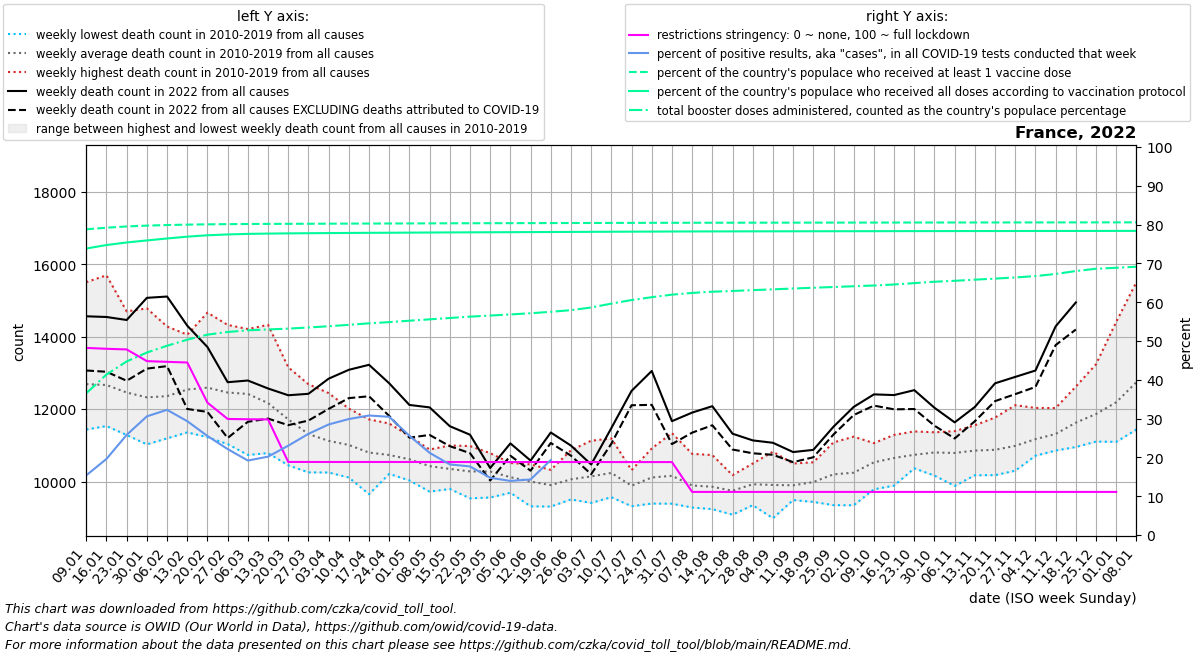

Values plotted in this chart, from the file beside it:
date, location, time_unit, time, deaths_2010_all_ages, deaths_2011_all_ages, deaths_2012_all_ages, deaths_2013_all_ages, deaths_2014_all_ages, deaths_2015_all_ages, deaths_2016_all_ages, deaths_2017_all_ages, deaths_2018_all_ages, deaths_2019_all_ages, deaths_2020_all_ages, deaths_2021_all_ages, deaths_2022_all_ages, new_deaths, new_cases_smoothed, new_tests_smoothed, positive_test_percent, stringency_index, people_vaccinated, people_fully_vaccinated
2022-01-09, France, weekly, 1, 11761, 12437, 11771, 12273, 11437, 12804, 11944, 15509, 14154, 12814, 12737, 14678, 14564, 1497, 1470550, 9516561, 15.38, 48.21, 53417317, 50063013
2022-01-16, France, weekly, 2, 11841, 11834, 11532, 12055, 11584, 13142, 12032, 15696, 13590, 13355, 13200, 14638, 14545, 1513, 2022403, 10355039, 19.62, 47.99, 53701953, 50672891
2022-01-23, France, weekly, 3, 11516, 11285, 11799, 12511, 11422, 12803, 12141, 14700, 13157, 13249, 12598, 15150, 14462, 1679, 2328693, 9030250, 25.8, 47.82, 53918285, 51122692
2022-01-30, France, weekly, 4, 11394, 11288, 11409, 12778, 11026, 12617, 11824, 14783, 12464, 13666, 12331, 14786, 15074, 1955, 2490419, 8158364, 30.58, 44.81, 54063657, 51476599
2022-02-06, France, weekly, 5, 11343, 11534, 11629, 12529, 11193, 13281, 11734, 14282, 12132, 13927, 12541, 14437, 15110, 1923, 2024701, 6267530, 32.26, 44.63, 54165474, 51820383
2022-02-13, France, weekly, 6, 11431, 11541, 12696, 12430, 11357, 13963, 11827, 13405, 12697, 14056, 12407, 14159, 14304, 2300, 1231561, 4169688, 29.33, 44.46, 54238846, 52135649
2022-02-20, France, weekly, 7, 11758, 11225, 13357, 12802, 11672, 14666, 11615, 12610, 12645, 13584, 12261, 14132, 13714, 1791, 727564, 2835861, 25.52, 34.1, 54289628, 52376782
2022-02-27, France, weekly, 8, 11523, 11034, 13459, 12729, 11366, 14326, 11522, 11980, 13136, 13501, 11835, 13320, 12743, 1540, 493850, 2217966, 22.15, 29.91, 54322901, 52523680
2022-03-06, France, weekly, 9, 10793, 10734, 13380, 13171, 11512, 13592, 12033, 11712, 14212, 13062, 12042, 12965, 12790, 1140, 373791, 1947374, 19.19, 29.83, 54348020, 52619656
2022-03-13, France, weekly, 10, 11182, 10785, 12576, 12875, 11127, 12930, 11920, 11482, 14327, 12459, 12139, 12800, 12570, 832.0, 409975, 2027330, 20.2, 29.79, 54365526, 52672547
2022-03-20, France, weekly, 11, 11137, 10448, 12126, 12148, 11123, 12264, 12055, 11013, 13156, 11696, 12554, 12966, 12383, 826.0, 546929, 2370111, 23.02, 18.83, 54379031, 52709965
2022-03-27, France, weekly, 12, 10252, 10368, 11226, 11529, 11000, 11901, 11867, 10722, 12687, 11548, 13939, 12780, 12423, 739.0, 773299, 2956246, 26.08, 18.83, 54391003, 52738347
2022-04-03, France, weekly, 13, 10249, 10274, 11003, 11141, 10358, 11684, 11978, 10795, 12443, 11312, 16188, 13241, 12841, 834.0, 955781, 3354668, 28.49, 18.82, 54402994, 52763415
2022-04-10, France, weekly, 14, 10351, 10111, 10796, 11137, 10799, 11130, 11614, 10674, 12014, 11469, 18805, 13001, 13086, 782.0, 949076, 3175551, 29.89, 18.82, 54417994, 52784983
2022-04-17, France, weekly, 15, 10380, 9650, 10715, 11148, 10236, 11239, 11231, 10664, 11716, 11018, 17563, 13087, 13224, 869.0, 889922, 2889586, 30.8, 18.82, 54428735, 52804775
2022-04-24, France, weekly, 16, 10211, 10361, 10768, 10600, 10253, 10884, 10694, 10675, 11603, 11283, 15396, 13222, 12713, 903.0, 635286, 2079265, 30.46, 18.82, 54437163, 52820814
2022-05-01, France, weekly, 17, 10073, 10030, 10703, 10380, 10375, 10790, 10725, 11027, 10788, 11257, 12821, 12749, 12115, 902.0, 473612, 1845897, 25.58, 18.82, 54446959, 52839553
2022-05-08, France, weekly, 18, 9721, 10142, 10303, 10121, 10068, 10593, 10831, 10881, 10696, 10884, 11260, 12505, 12048, 762.0, 314072, 1479558, 21.18, 18.82, 54458416, 52859913
2022-05-15, France, weekly, 19, 9795, 9857, 10462, 9925, 10250, 10480, 10697, 10691, 10332, 10996, 11030, 11506, 11528, 551.0, 248690, 1365755, 18.2, 18.81, 54468879, 52877218
2022-05-22, France, weekly, 20, 10428, 9535, 9910, 10123, 10132, 10110, 10542, 10635, 10399, 10980, 10755, 11242, 11293, 510.0, 219468, 1242038, 17.68, 18.81, 54478437, 52892735
2022-05-29, France, weekly, 21, 10227, 9559, 10195, 9920, 10205, 10026, 10461, 10604, 10781, 10783, 11116, 11057, 10373, 345.0, 147033, 987475, 14.76, 18.81, 54486632, 52906530
2022-06-05, France, weekly, 22, 10267, 9690, 9985, 10183, 9742, 10137, 10043, 10145, 10512, 10491, 10434, 10820, 11053, 340.0, 142522, 1021285, 13.94, 18.81, 54494304, 52920135
2022-06-12, France, weekly, 23, 9576, 9348, 9315, 10475, 10247, 10416, 10291, 9851, 10138, 10342, 10392, 10676, 10578, 279.0, 151241, 1066054, 14.32, 18.81, 54502401, 52934434
2022-06-19, France, weekly, 24, 9308, 9671, 9648, 9848, 10061, 10172, 9904, 10091, 9978, 10321, 10360, 10860, 11354, 290.0, 274746, 1174257, 19.32, 18.81, 54510349, 52948978
2022-06-26, France, weekly, 25, 10016, 9505, 9823, 9809, 9626, 9862, 10404, 10864, 10203, 10494, 10427, 9862, 10992, 278.0, 410677, , , 18.81, 54517903, 52962953
2022-07-03, France, weekly, 26, 10328, 10004, 10169, 9410, 9574, 10160, 10073, 9677, 10894, 11127, 11111, 10136, 10470, 268.0, 625423, , , 18.81, 54526438, 52978660
2022-07-10, France, weekly, 27, 9867, 9656, 9567, 9837, 9712, 11190, 10440, 10584, 10777, 10742, 10020, 10495, 11477, 432.0, 868743, , , 18.8, 54536680, 52996656
2022-07-17, France, weekly, 28, 9402, 9433, 9317, 10126, 9466, 10315, 10156, 10109, 10255, 10258, 10316, 10331, 12504, 397.0, 722133, , , 18.8, 54545348, 53011396
2022-07-24, France, weekly, 29, 9391, 9405, 9747, 10042, 10306, 10181, 10914, 10289, 10509, 10330, 10129, 11501, 13054, 936.0, 677849, , , 18.8, 54552576, 53024096
2022-07-31, France, weekly, 30, 9387, 9521, 10337, 10242, 9907, 9911, 9838, 10172, 10923, 11339, 10542, 10676, 11667, 633.0, 417943, , , 18.8, 54559581, 53036059
2022-08-07, France, weekly, 31, 9282, 9940, 9537, 9586, 9784, 9698, 9807, 10405, 10765, 10108, 10866, 10546, 11904, 554.0, 264522, , , 11.11, 54565089, 53045194
2022-08-14, France, weekly, 32, 9365, 9265, 9631, 9237, 9759, 10478, 9820, 9918, 10731, 10346, 10748, 11583, 12081, 527.0, 181711, , , 11.11, 54569019, 53051838
2022-08-21, France, weekly, 33, 9551, 9536, 9831, 9329, 9084, 9935, 10176, 10083, 9930, 9991, 11767, 11220, 11321, 437.0, 125992, , , 11.11, 54572035, 53056966
2022-08-28, France, weekly, 34, 9494, 9346, 9653, 9444, 9834, 9851, 10497, 10394, 10388, 10350, 10490, 10926, 11136, 356.0, 136680, , , 11.11, 54575693, 53062944
2022-09-04, France, weekly, 35, 9512, 9373, 8986, 9523, 10242, 10094, 10053, 10300, 10140, 10824, 10503, 11472, 11070, 332.0, 119821, , , 11.11, 54579832, 53068975
2022-09-11, France, weekly, 36, 9608, 9488, 9628, 9717, 10119, 9829, 10195, 9776, 10497, 10095, 10623, 11733, 10814, 279.0, 115713, , , 11.11, 54584034, 53074368
2022-09-18, France, weekly, 37, 9662, 9509, 9628, 9437, 9828, 10157, 10192, 10368, 10532, 10532, 11199, 10950, 10874, 204.0, 161273, , , 11.11, 54587751, 53079206
2022-09-25, France, weekly, 38, 9910, 9347, 9700, 9823, 10130, 10320, 10259, 11081, 10520, 10893, 11781, 10914, 11514, 215.0, 216955, , , 11.11, 54591335, 53084050
2022-10-02, France, weekly, 39, 10250, 9344, 9910, 10254, 9544, 10408, 10498, 11239, 10453, 10544, 10868, 11313, 12061, 225.0, 284707, , , 11.11, 54594904, 53089081
2022-10-09, France, weekly, 40, 10464, 9785, 10516, 10061, 10107, 10758, 10669, 10974, 11061, 10910, 11856, 11408, 12407, 310.0, 355537, , , 11.11, 54598347, 53093993
2022-10-16, France, weekly, 41, 10089, 10100, 10339, 9887, 10343, 11100, 11289, 11099, 11134, 11117, 11841, 12069, 12388, 394.0, 395670, , , 11.11, 54601747, 53098772
2022-10-23, France, weekly, 42, 10406, 10480, 10500, 10578, 10364, 10906, 11384, 10839, 10780, 11148, 12167, 11982, 12524, 521.0, 374459, , , 11.11, 54605114, 53103423
2022-10-30, France, weekly, 43, 10611, 10715, 10320, 10427, 10163, 11293, 11360, 10946, 10999, 11188, 13689, 12254, 12037, 495.0, 277885, , , 11.11, 54608487, 53107578
2022-11-06, France, weekly, 44, 10506, 10366, 10720, 9879, 10551, 11121, 11158, 11003, 11194, 11392, 14613, 11683, 11634, 445.0, 155666, , , 11.11, 54611179, 53110962
2022-11-13, France, weekly, 45, 10182, 10190, 10916, 10173, 10643, 10762, 11332, 11314, 11484, 11554, 15609, 12135, 12060, 394.0, 167309, , , 11.11, 54614042, 53114607
2022-11-20, France, weekly, 46, 10209, 10423, 10730, 10176, 10711, 10395, 11689, 11411, 11249, 11767, 15467, 12257, 12713, 492.0, 192834, , , 11.11, 54616795, 53118054
2022-11-27, France, weekly, 47, 10299, 10431, 10476, 10553, 10978, 10489, 11426, 11631, 11459, 12109, 14993, 12851, 12890, 476.0, 260672, , , 11.11, 54619744, 53121551
2022-12-04, France, weekly, 48, 10745, 10715, 10719, 11062, 10713, 10952, 11402, 11771, 11595, 12032, 14697, 13511, 13066, 454.0, 360696, , , 11.11, 54622649, 53125063
2022-12-11, France, weekly, 49, 10868, 10856, 11081, 10974, 10996, 11125, 11935, 12031, 11324, 11944, 14533, 13984, 14287, 518.0, 412901, , , 11.11, 54625926, 53128935
2022-12-18, France, weekly, 50, 11170, 10953, 11539, 11184, 11605, 11185, 12273, 12623, 11501, 12228, 14504, 13902, 14947, 748.0, 417023, , , 11.11, 54629636, 53133180
2022-12-25, France, weekly, 51, 11593, 11266, 11409, 11104, 11751, 11207, 13241, 12704, 12021, 12353, 14106, 14598, , 793.0, 337959, , , 11.11, 54633208, 53137170
2023-01-01, France, weekly, 52, 12180, 11625, 11715, 11536, 11744, 11096, 14411, 13483, 11954, 12149, 13801, 14732, , 810.0, 207061, , , 11.11, 54635751, 53140053
2023-01-08, France, weekly, 1, 12437, 11771, 12273, 11437, 12804, 11520, 15509, 14154, 12814, 12737, 14365, 14564, , 688.0, 120043, , , , 54638595, 53143356
